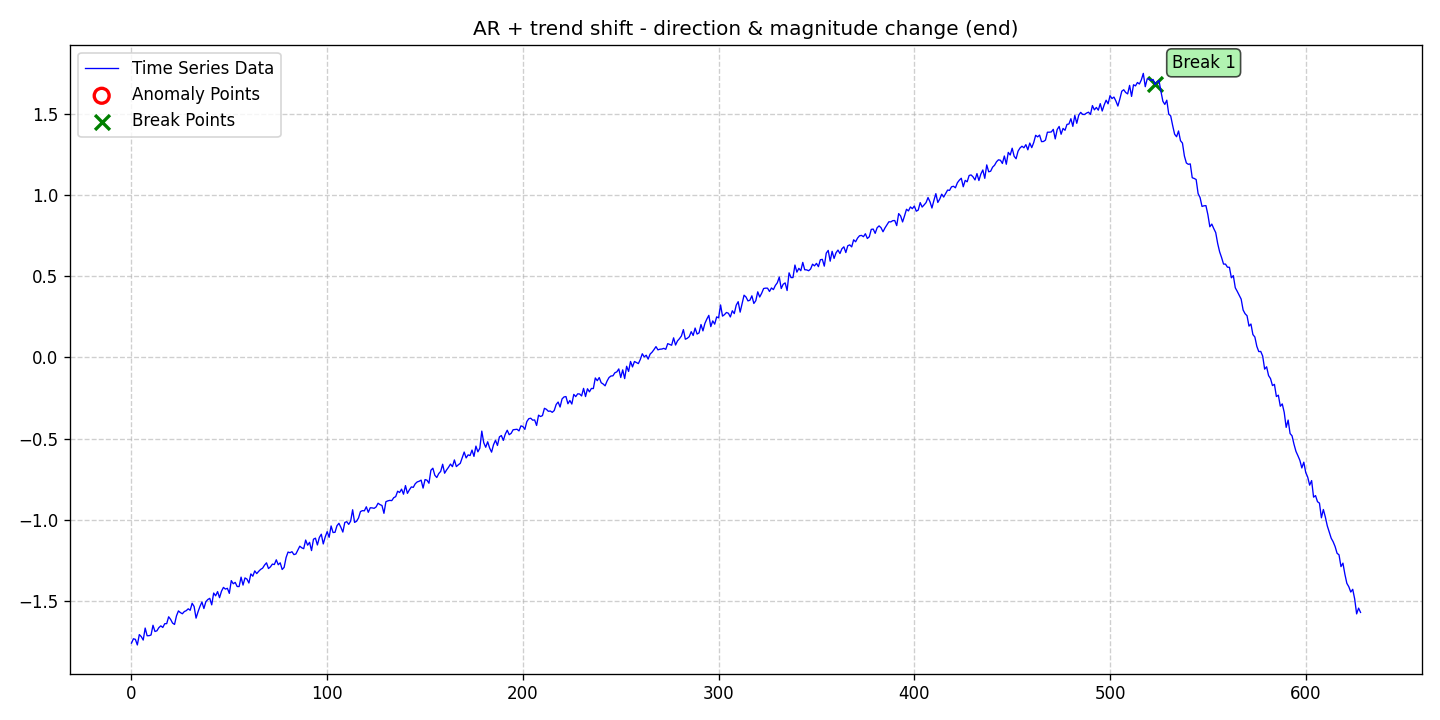

Data behind this chart, as committed beside it:
date, data, stationary, det_lin_up, det_lin_down, det_quad, det_cubic, det_exp, det_damped, stoc_trend, volatility, single_seas, multiple_seas, point_anom_single, point_anom_multi, collect_anom, context_anom, mean_shift, var_shift, trend_shift, point_anom_count, point_anom_location, point_anom_point, collect_anom_count
2020-01-01, -1.758, 0, 0, 0, 0, 0, 0, 0, 0, 0, 0, 0, 0, 0, 0, 0, 0, 0, 1, 0, none, , 0
2020-01-02, -1.732, 0, 0, 0, 0, 0, 0, 0, 0, 0, 0, 0, 0, 0, 0, 0, 0, 0, 1, 0, none, , 0
2020-01-03, -1.735, 0, 0, 0, 0, 0, 0, 0, 0, 0, 0, 0, 0, 0, 0, 0, 0, 0, 1, 0, none, , 0
2020-01-04, -1.77, 0, 0, 0, 0, 0, 0, 0, 0, 0, 0, 0, 0, 0, 0, 0, 0, 0, 1, 0, none, , 0
2020-01-05, -1.706, 0, 0, 0, 0, 0, 0, 0, 0, 0, 0, 0, 0, 0, 0, 0, 0, 0, 1, 0, none, , 0
2020-01-06, -1.718, 0, 0, 0, 0, 0, 0, 0, 0, 0, 0, 0, 0, 0, 0, 0, 0, 0, 1, 0, none, , 0
2020-01-07, -1.74, 0, 0, 0, 0, 0, 0, 0, 0, 0, 0, 0, 0, 0, 0, 0, 0, 0, 1, 0, none, , 0
2020-01-08, -1.666, 0, 0, 0, 0, 0, 0, 0, 0, 0, 0, 0, 0, 0, 0, 0, 0, 0, 1, 0, none, , 0
2020-01-09, -1.713, 0, 0, 0, 0, 0, 0, 0, 0, 0, 0, 0, 0, 0, 0, 0, 0, 0, 1, 0, none, , 0
2020-01-10, -1.713, 0, 0, 0, 0, 0, 0, 0, 0, 0, 0, 0, 0, 0, 0, 0, 0, 0, 1, 0, none, , 0
2020-01-11, -1.709, 0, 0, 0, 0, 0, 0, 0, 0, 0, 0, 0, 0, 0, 0, 0, 0, 0, 1, 0, none, , 0
2020-01-12, -1.649, 0, 0, 0, 0, 0, 0, 0, 0, 0, 0, 0, 0, 0, 0, 0, 0, 0, 1, 0, none, , 0
2020-01-13, -1.687, 0, 0, 0, 0, 0, 0, 0, 0, 0, 0, 0, 0, 0, 0, 0, 0, 0, 1, 0, none, , 0
2020-01-14, -1.683, 0, 0, 0, 0, 0, 0, 0, 0, 0, 0, 0, 0, 0, 0, 0, 0, 0, 1, 0, none, , 0
2020-01-15, -1.663, 0, 0, 0, 0, 0, 0, 0, 0, 0, 0, 0, 0, 0, 0, 0, 0, 0, 1, 0, none, , 0
2020-01-16, -1.652, 0, 0, 0, 0, 0, 0, 0, 0, 0, 0, 0, 0, 0, 0, 0, 0, 0, 1, 0, none, , 0
2020-01-17, -1.662, 0, 0, 0, 0, 0, 0, 0, 0, 0, 0, 0, 0, 0, 0, 0, 0, 0, 1, 0, none, , 0
2020-01-18, -1.639, 0, 0, 0, 0, 0, 0, 0, 0, 0, 0, 0, 0, 0, 0, 0, 0, 0, 1, 0, none, , 0
2020-01-19, -1.639, 0, 0, 0, 0, 0, 0, 0, 0, 0, 0, 0, 0, 0, 0, 0, 0, 0, 1, 0, none, , 0
2020-01-20, -1.596, 0, 0, 0, 0, 0, 0, 0, 0, 0, 0, 0, 0, 0, 0, 0, 0, 0, 1, 0, none, , 0
2020-01-21, -1.613, 0, 0, 0, 0, 0, 0, 0, 0, 0, 0, 0, 0, 0, 0, 0, 0, 0, 1, 0, none, , 0
2020-01-22, -1.635, 0, 0, 0, 0, 0, 0, 0, 0, 0, 0, 0, 0, 0, 0, 0, 0, 0, 1, 0, none, , 0
2020-01-23, -1.644, 0, 0, 0, 0, 0, 0, 0, 0, 0, 0, 0, 0, 0, 0, 0, 0, 0, 1, 0, none, , 0
2020-01-24, -1.591, 0, 0, 0, 0, 0, 0, 0, 0, 0, 0, 0, 0, 0, 0, 0, 0, 0, 1, 0, none, , 0
2020-01-25, -1.56, 0, 0, 0, 0, 0, 0, 0, 0, 0, 0, 0, 0, 0, 0, 0, 0, 0, 1, 0, none, , 0
2020-01-26, -1.571, 0, 0, 0, 0, 0, 0, 0, 0, 0, 0, 0, 0, 0, 0, 0, 0, 0, 1, 0, none, , 0
2020-01-27, -1.578, 0, 0, 0, 0, 0, 0, 0, 0, 0, 0, 0, 0, 0, 0, 0, 0, 0, 1, 0, none, , 0
2020-01-28, -1.564, 0, 0, 0, 0, 0, 0, 0, 0, 0, 0, 0, 0, 0, 0, 0, 0, 0, 1, 0, none, , 0
2020-01-29, -1.559, 0, 0, 0, 0, 0, 0, 0, 0, 0, 0, 0, 0, 0, 0, 0, 0, 0, 1, 0, none, , 0
2020-01-30, -1.547, 0, 0, 0, 0, 0, 0, 0, 0, 0, 0, 0, 0, 0, 0, 0, 0, 0, 1, 0, none, , 0
2020-01-31, -1.556, 0, 0, 0, 0, 0, 0, 0, 0, 0, 0, 0, 0, 0, 0, 0, 0, 0, 1, 0, none, , 0
2020-02-01, -1.514, 0, 0, 0, 0, 0, 0, 0, 0, 0, 0, 0, 0, 0, 0, 0, 0, 0, 1, 0, none, , 0
2020-02-02, -1.533, 0, 0, 0, 0, 0, 0, 0, 0, 0, 0, 0, 0, 0, 0, 0, 0, 0, 1, 0, none, , 0
2020-02-03, -1.605, 0, 0, 0, 0, 0, 0, 0, 0, 0, 0, 0, 0, 0, 0, 0, 0, 0, 1, 0, none, , 0
2020-02-04, -1.566, 0, 0, 0, 0, 0, 0, 0, 0, 0, 0, 0, 0, 0, 0, 0, 0, 0, 1, 0, none, , 0
2020-02-05, -1.533, 0, 0, 0, 0, 0, 0, 0, 0, 0, 0, 0, 0, 0, 0, 0, 0, 0, 1, 0, none, , 0
2020-02-06, -1.506, 0, 0, 0, 0, 0, 0, 0, 0, 0, 0, 0, 0, 0, 0, 0, 0, 0, 1, 0, none, , 0
2020-02-07, -1.546, 0, 0, 0, 0, 0, 0, 0, 0, 0, 0, 0, 0, 0, 0, 0, 0, 0, 1, 0, none, , 0
2020-02-08, -1.504, 0, 0, 0, 0, 0, 0, 0, 0, 0, 0, 0, 0, 0, 0, 0, 0, 0, 1, 0, none, , 0
2020-02-09, -1.49, 0, 0, 0, 0, 0, 0, 0, 0, 0, 0, 0, 0, 0, 0, 0, 0, 0, 1, 0, none, , 0
2020-02-10, -1.483, 0, 0, 0, 0, 0, 0, 0, 0, 0, 0, 0, 0, 0, 0, 0, 0, 0, 1, 0, none, , 0
2020-02-11, -1.523, 0, 0, 0, 0, 0, 0, 0, 0, 0, 0, 0, 0, 0, 0, 0, 0, 0, 1, 0, none, , 0
2020-02-12, -1.45, 0, 0, 0, 0, 0, 0, 0, 0, 0, 0, 0, 0, 0, 0, 0, 0, 0, 1, 0, none, , 0
2020-02-13, -1.467, 0, 0, 0, 0, 0, 0, 0, 0, 0, 0, 0, 0, 0, 0, 0, 0, 0, 1, 0, none, , 0
2020-02-14, -1.442, 0, 0, 0, 0, 0, 0, 0, 0, 0, 0, 0, 0, 0, 0, 0, 0, 0, 1, 0, none, , 0
2020-02-15, -1.479, 0, 0, 0, 0, 0, 0, 0, 0, 0, 0, 0, 0, 0, 0, 0, 0, 0, 1, 0, none, , 0
2020-02-16, -1.439, 0, 0, 0, 0, 0, 0, 0, 0, 0, 0, 0, 0, 0, 0, 0, 0, 0, 1, 0, none, , 0
2020-02-17, -1.416, 0, 0, 0, 0, 0, 0, 0, 0, 0, 0, 0, 0, 0, 0, 0, 0, 0, 1, 0, none, , 0
2020-02-18, -1.426, 0, 0, 0, 0, 0, 0, 0, 0, 0, 0, 0, 0, 0, 0, 0, 0, 0, 1, 0, none, , 0
2020-02-19, -1.421, 0, 0, 0, 0, 0, 0, 0, 0, 0, 0, 0, 0, 0, 0, 0, 0, 0, 1, 0, none, , 0
2020-02-20, -1.453, 0, 0, 0, 0, 0, 0, 0, 0, 0, 0, 0, 0, 0, 0, 0, 0, 0, 1, 0, none, , 0
2020-02-21, -1.374, 0, 0, 0, 0, 0, 0, 0, 0, 0, 0, 0, 0, 0, 0, 0, 0, 0, 1, 0, none, , 0
2020-02-22, -1.393, 0, 0, 0, 0, 0, 0, 0, 0, 0, 0, 0, 0, 0, 0, 0, 0, 0, 1, 0, none, , 0
2020-02-23, -1.385, 0, 0, 0, 0, 0, 0, 0, 0, 0, 0, 0, 0, 0, 0, 0, 0, 0, 1, 0, none, , 0
2020-02-24, -1.41, 0, 0, 0, 0, 0, 0, 0, 0, 0, 0, 0, 0, 0, 0, 0, 0, 0, 1, 0, none, , 0
2020-02-25, -1.411, 0, 0, 0, 0, 0, 0, 0, 0, 0, 0, 0, 0, 0, 0, 0, 0, 0, 1, 0, none, , 0
2020-02-26, -1.353, 0, 0, 0, 0, 0, 0, 0, 0, 0, 0, 0, 0, 0, 0, 0, 0, 0, 1, 0, none, , 0
2020-02-27, -1.401, 0, 0, 0, 0, 0, 0, 0, 0, 0, 0, 0, 0, 0, 0, 0, 0, 0, 1, 0, none, , 0
2020-02-28, -1.357, 0, 0, 0, 0, 0, 0, 0, 0, 0, 0, 0, 0, 0, 0, 0, 0, 0, 1, 0, none, , 0
2020-02-29, -1.365, 0, 0, 0, 0, 0, 0, 0, 0, 0, 0, 0, 0, 0, 0, 0, 0, 0, 1, 0, none, , 0
... 569 more rows
